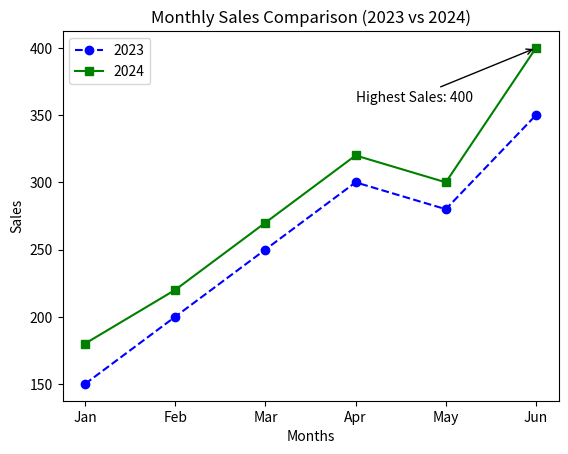

Python code for this plot:
# 6_10

print("S109 Neetu Salunkhe")

import matplotlib.pyplot as plt

months = ["Jan", "Feb", "Mar", "Apr", "May", "Jun"]

sales_2023 = [150, 200, 250, 300, 280, 350]
sales_2024 = [180, 220, 270, 320, 300, 400]

# Plot 2023 sales
plt.plot(months, sales_2023, color="blue", linestyle="--",
         marker="o", label="2023")

# Plot 2024 sales
plt.plot(months, sales_2024, color="green", linestyle="-",
         marker="s", label="2024")

# Find highest sales of 2024
max_sales = max(sales_2024)
max_index = sales_2024.index(max_sales)

# Add annotation
plt.annotate("Highest Sales: 400",
             xy=(months[max_index], max_sales),
             xytext=("Apr", 360),
             arrowprops=dict(arrowstyle="->"))

# Add title and labels
plt.title("Monthly Sales Comparison (2023 vs 2024)")
plt.xlabel("Months")
plt.ylabel("Sales")

# Add legend
plt.legend()

# Save the plot
plt.savefig("sales_comparison.png")

# Display the plot
plt.show()
